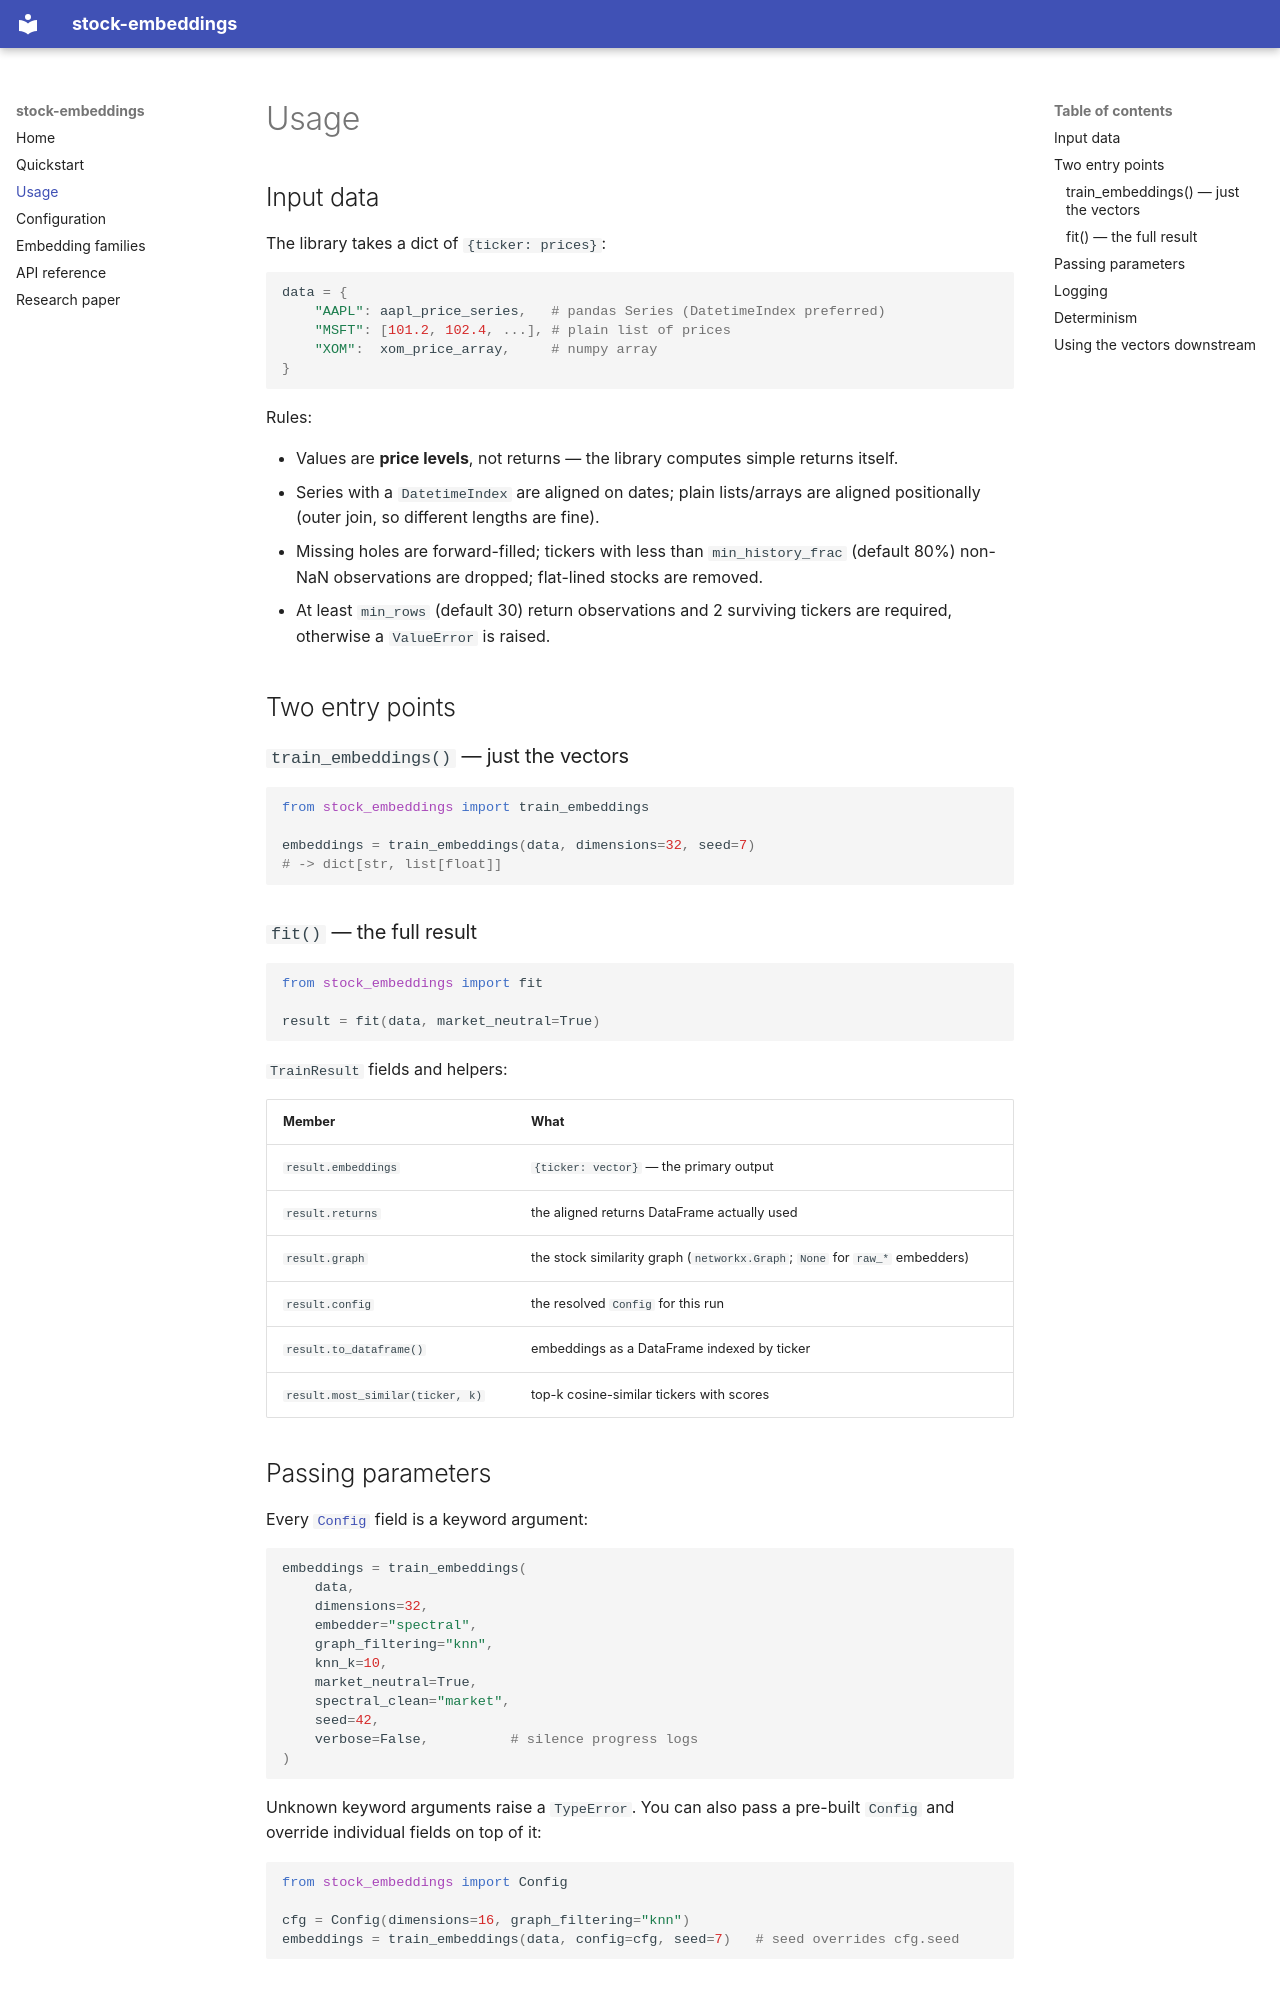

repository: tomaszrymaszewski/stock_embeddings · page: usage/index.html · generator: mkdocs

# Usage

## Input data

The library takes a dict of `{ticker: prices}`:

```python
data = {
    "AAPL": aapl_price_series,   # pandas Series (DatetimeIndex preferred)
    "MSFT": [101.2, 102.4, ...], # plain list of prices
    "XOM":  xom_price_array,     # numpy array
}
```

Rules:

- Values are **price levels**, not returns — the library computes simple returns itself.
- Series with a `DatetimeIndex` are aligned on dates; plain lists/arrays are aligned
  positionally (outer join, so different lengths are fine).
- Missing holes are forward-filled; tickers with less than `min_history_frac` (default
  80%) non-NaN observations are dropped; flat-lined stocks are removed.
- At least `min_rows` (default 30) return observations and 2 surviving tickers are
  required, otherwise a `ValueError` is raised.

## Two entry points

### `train_embeddings()` — just the vectors

```python
from stock_embeddings import train_embeddings

embeddings = train_embeddings(data, dimensions=32, seed=7)
# -> dict[str, list[float]]
```

### `fit()` — the full result

```python
from stock_embeddings import fit

result = fit(data, market_neutral=True)
```

`TrainResult` fields and helpers:

| Member | What |
|---|---|
| `result.embeddings` | `{ticker: vector}` — the primary output |
| `result.returns` | the aligned returns DataFrame actually used |
| `result.graph` | the stock similarity graph (`networkx.Graph`; `None` for `raw_*` embedders) |
| `result.config` | the resolved `Config` for this run |
| `result.to_dataframe()` | embeddings as a DataFrame indexed by ticker |
| `result.most_similar(ticker, k)` | top-k cosine-similar tickers with scores |

## Passing parameters

Every [`Config`](configuration.md) field is a keyword argument:

```python
embeddings = train_embeddings(
    data,
    dimensions=32,
    embedder="spectral",
    graph_filtering="knn",
    knn_k=10,
    market_neutral=True,
    spectral_clean="market",
    seed=42,
    verbose=False,          # silence progress logs
)
```

Unknown keyword arguments raise a `TypeError`. You can also pass a pre-built `Config`
and override individual fields on top of it:

```python
from stock_embeddings import Config

cfg = Config(dimensions=16, graph_filtering="knn")
embeddings = train_embeddings(data, config=cfg, seed=7)   # seed overrides cfg.seed
```
